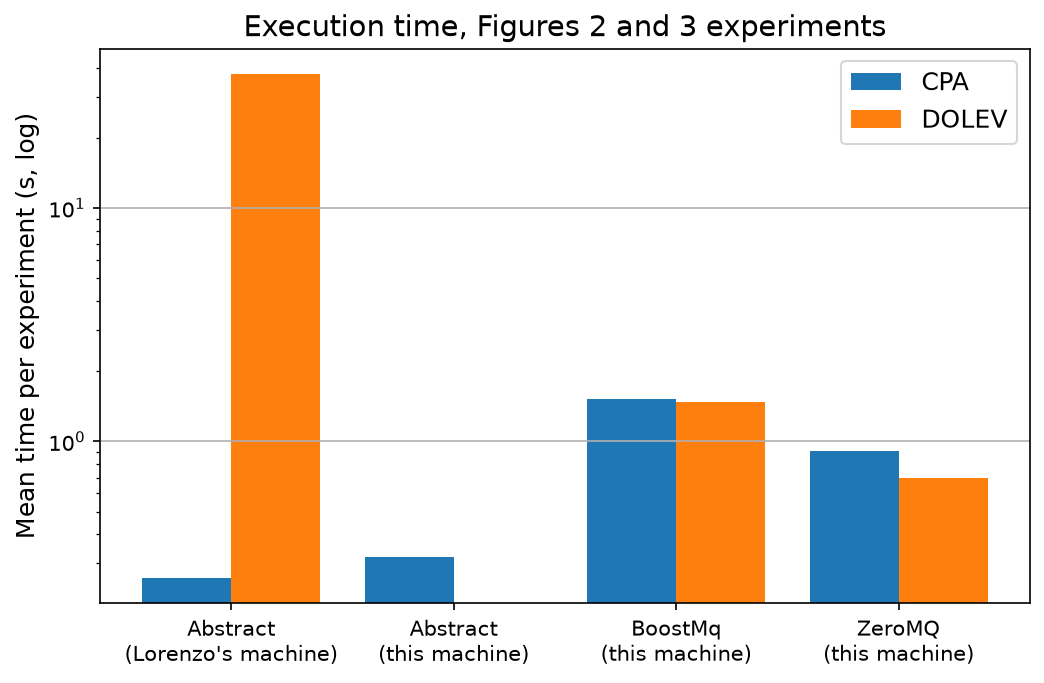

The file beside this chart, header and first rows:
Backend, Machine, Algorithm, Experiments, Total (h), Mean (s), Median (s), Max (s)
Abstract, Lorenzo's machine, CPA, 1560, 0.11, 0.26, 0.26, 0.6
Abstract, Lorenzo's machine, DOLEV, 1560, 16.32, 37.65, 0.44, 22190
Abstract, this machine, CPA, 1560, 0.14, 0.32, 0.32, 0.4
BoostMq, this machine, CPA, 1560, 0.66, 1.52, 1.09, 3.1
BoostMq, this machine, DOLEV, 1560, 0.64, 1.48, 1.31, 3.2
ZeroMQ, this machine, CPA, 1560, 0.39, 0.91, 0.45, 2.5
ZeroMQ, this machine, DOLEV, 1560, 0.3, 0.7, 0.52, 2.9
